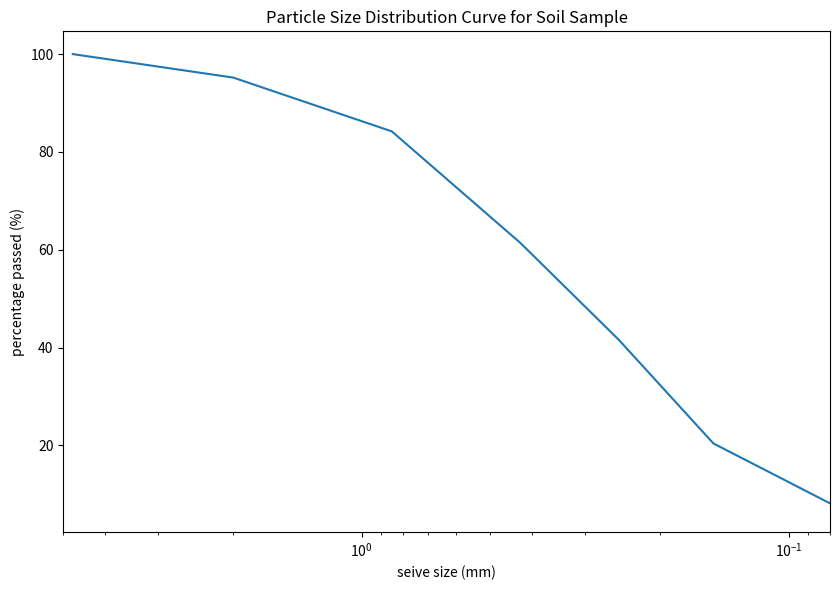

Python code for this plot:
import numpy as np
import matplotlib.pyplot as plt
import pandas as pd

seiveSize = np.array([4.75,2,0.85,0.425,0.25,0.15,0.075])    #sieve sizes used for experiment
percentPassed = np.array([100,95.2,84.2,61.4,41.6,20.4,6.9])        #percentage of soil particles that                                #passed each sieve
plt.figure(figsize=(8.5, 6))
plt.semilogx(seiveSize, percentPassed)
plt.xlim(5, 0.08)
plt.title("Particle Size Distribution Curve for Soil Sample")
plt.xlabel("seive size (mm)")
plt.ylabel("percentage passed (%)")
plt.tight_layout()            #Automatically adjust the plot space in figure
plt.show()
#https://github.com/BIONYIIABIGI/Data-Structures.git